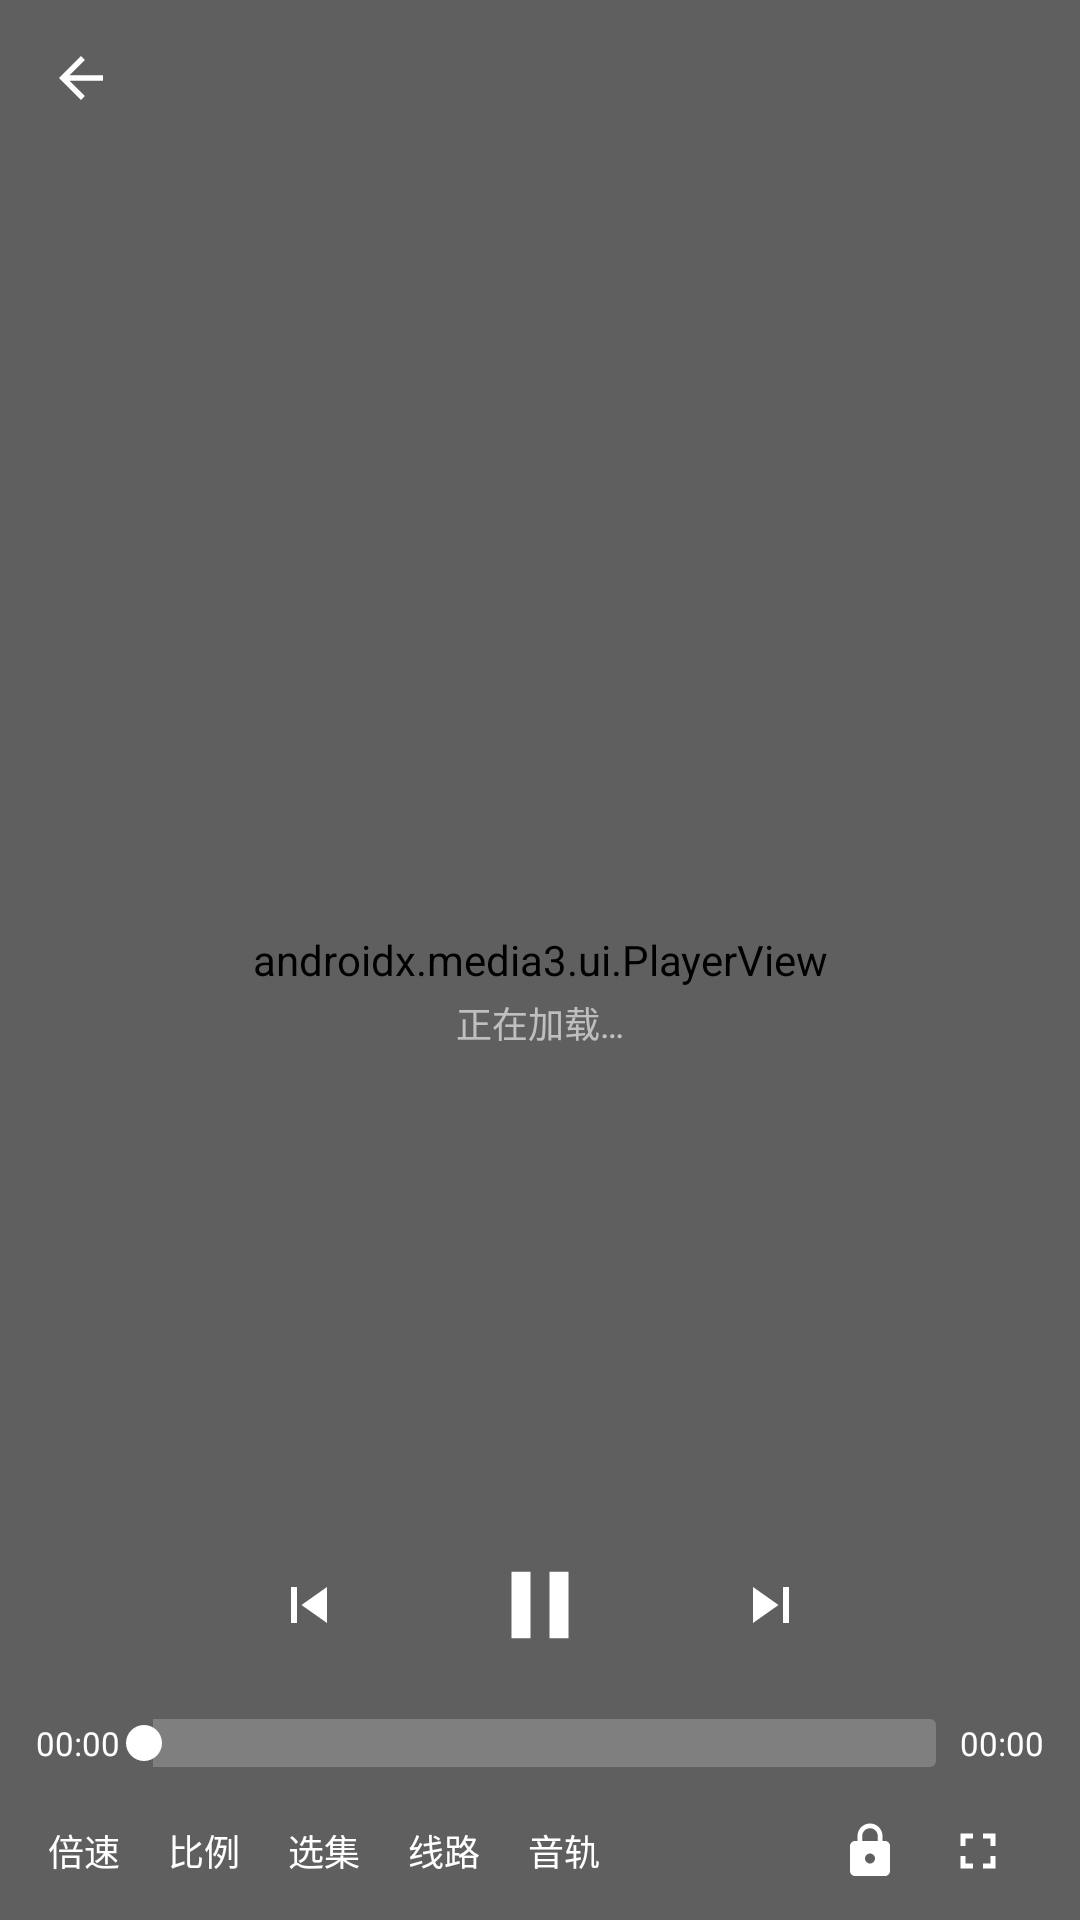

Android layout source for this screen:
<!-- AndroidManifest.xml: activity theme Theme.MovieBox.Player -->
<!-- res/layout/activity_player.xml -->
<?xml version="1.0" encoding="utf-8"?>
<FrameLayout xmlns:android="http://schemas.android.com/apk/res/android"
    xmlns:app="http://schemas.android.com/apk/res-auto"
    android:layout_width="match_parent" android:layout_height="match_parent"
    android:background="@color/player_bg" android:keepScreenOn="true">

    <androidx.media3.ui.PlayerView
        android:id="@+id/playerView"
        android:layout_width="match_parent" android:layout_height="match_parent"
        app:use_controller="false" app:resize_mode="fit"/>

    <TextureView
        android:id="@+id/textureView"
        android:layout_width="match_parent"
        android:layout_height="match_parent"
        android:visibility="gone"/>

    <LinearLayout android:id="@+id/loadingView"
        android:layout_width="wrap_content" android:layout_height="wrap_content"
        android:layout_gravity="center" android:orientation="vertical" android:gravity="center">
        <ProgressBar android:layout_width="34dp" android:layout_height="34dp"
            android:indeterminateTint="@color/white"/>
        <TextView android:layout_width="wrap_content" android:layout_height="wrap_content"
            android:layout_marginTop="8dp" android:text="正在加载…" android:textColor="@color/white" android:textSize="12sp"/>
    </LinearLayout>

    <TextView android:id="@+id/tvError"
        android:layout_width="wrap_content" android:layout_height="wrap_content"
        android:layout_gravity="center" android:gravity="center"
        android:textColor="@color/white" android:textSize="13sp" android:visibility="gone"/>

    <TextView android:id="@+id/gestureTip"
        android:layout_width="wrap_content" android:layout_height="wrap_content"
        android:layout_gravity="center" android:paddingHorizontal="18dp" android:paddingVertical="10dp"
        android:background="@drawable/bg_round_black70" android:textColor="@color/white"
        android:textSize="15sp" android:visibility="gone"/>

    
    <LinearLayout android:id="@+id/controlLayer"
        android:layout_width="match_parent" android:layout_height="match_parent"
        android:orientation="vertical" android:background="#40000000">

        <LinearLayout android:layout_width="match_parent" android:layout_height="52dp"
            android:orientation="horizontal" android:gravity="center_vertical"
            android:paddingStart="6dp" android:paddingEnd="12dp">
            <ImageView android:id="@+id/btnBack" android:layout_width="42dp" android:layout_height="42dp"
                android:padding="10dp" android:src="@drawable/ic_back" android:tint="@color/white"/>
            <TextView android:id="@+id/tvTitle" android:layout_width="0dp" android:layout_height="wrap_content"
                android:layout_weight="1" android:ellipsize="end" android:maxLines="1"
                android:textColor="@color/white" android:textSize="14sp"/>
            <TextView android:id="@+id/tvNetSpeed" android:layout_width="wrap_content" android:layout_height="wrap_content"
                android:textColor="#CCFFFFFF" android:textSize="11sp" android:layout_marginEnd="8dp"/>
            <TextView android:id="@+id/tvClock" android:layout_width="wrap_content" android:layout_height="wrap_content"
                android:textColor="#CCFFFFFF" android:textSize="11sp"/>
        </LinearLayout>

        <Space android:layout_width="match_parent" android:layout_height="0dp" android:layout_weight="1"/>

        <LinearLayout android:layout_width="match_parent" android:layout_height="wrap_content"
            android:orientation="horizontal" android:gravity="center" android:paddingBottom="8dp">
            <ImageView android:id="@+id/btnPrev" android:layout_width="48dp" android:layout_height="48dp"
                android:padding="12dp" android:src="@drawable/ic_prev" android:tint="@color/white"/>
            <ImageView android:id="@+id/btnPlayPause" android:layout_width="58dp" android:layout_height="58dp"
                android:layout_marginStart="24dp" android:layout_marginEnd="24dp" android:padding="10dp"
                android:src="@drawable/ic_pause" android:tint="@color/white"/>
            <ImageView android:id="@+id/btnNext" android:layout_width="48dp" android:layout_height="48dp"
                android:padding="12dp" android:src="@drawable/ic_next" android:tint="@color/white"/>
        </LinearLayout>

        <LinearLayout android:layout_width="match_parent" android:layout_height="wrap_content"
            android:orientation="horizontal" android:gravity="center_vertical"
            android:paddingStart="12dp" android:paddingEnd="12dp" android:paddingBottom="4dp">
            <TextView android:id="@+id/tvCurTime" android:layout_width="wrap_content" android:layout_height="wrap_content"
                android:textColor="@color/white" android:textSize="11sp" android:text="00:00"/>
            <SeekBar android:id="@+id/seekBar" android:layout_width="0dp" android:layout_height="wrap_content"
                android:layout_weight="1" android:max="1000" android:paddingStart="8dp" android:paddingEnd="8dp"
                android:progressDrawable="@drawable/bg_progress" android:thumbTint="@color/white"/>
            <TextView android:id="@+id/tvTotalTime" android:layout_width="wrap_content" android:layout_height="wrap_content"
                android:textColor="@color/white" android:textSize="11sp" android:text="00:00"/>
        </LinearLayout>

        <LinearLayout android:layout_width="match_parent" android:layout_height="46dp"
            android:orientation="horizontal" android:gravity="center_vertical"
            android:paddingStart="16dp" android:paddingEnd="16dp">

            <TextView android:id="@+id/btnSpeed" android:layout_width="wrap_content" android:layout_height="match_parent"
                android:gravity="center" android:text="倍速" android:textColor="@color/white" android:textSize="12sp"
                android:paddingEnd="16dp"/>
            <TextView android:id="@+id/btnScale" android:layout_width="wrap_content" android:layout_height="match_parent"
                android:gravity="center" android:text="比例" android:textColor="@color/white" android:textSize="12sp"
                android:paddingEnd="16dp"/>
            <TextView android:id="@+id/btnEpisodes" android:layout_width="wrap_content" android:layout_height="match_parent"
                android:gravity="center" android:text="选集" android:textColor="@color/white" android:textSize="12sp"
                android:paddingEnd="16dp"/>
            <TextView android:id="@+id/btnLines" android:layout_width="wrap_content" android:layout_height="match_parent"
                android:gravity="center" android:text="线路" android:textColor="@color/white" android:textSize="12sp"
                android:paddingEnd="16dp"/>
            <TextView android:id="@+id/btnTracks" android:layout_width="wrap_content" android:layout_height="match_parent"
                android:gravity="center" android:text="音轨" android:textColor="@color/white" android:textSize="12sp"/>

            <Space android:layout_width="0dp" android:layout_height="1dp" android:layout_weight="1"/>

            <ImageView android:id="@+id/btnLock" android:layout_width="36dp" android:layout_height="36dp"
                android:padding="8dp" android:src="@drawable/ic_lock" android:tint="@color/white"/>
            <ImageView android:id="@+id/btnFullscreen" android:layout_width="36dp" android:layout_height="36dp"
                android:padding="8dp" android:src="@drawable/ic_fullscreen" android:tint="@color/white"/>
        </LinearLayout>
    </LinearLayout>
</FrameLayout>
<!-- resources referenced by this layout -->
<resources>
  <color name="player_bg">#FF000000</color>
  <color name="white">#FFFFFFFF</color>
  <!-- drawable bg_progress (drawable) -->
  <layer-list xmlns:android="http://schemas.android.com/apk/res/android">
      <item android:id="@android:id/background"><shape><corners android:radius="2dp"/><solid android:color="#33FFFFFF"/></shape></item>
      <item android:id="@android:id/progress"><clip><shape><corners android:radius="2dp"/><solid android:color="@color/primary"/></shape></clip></item>
  </layer-list>
  <!-- drawable bg_round_black70 (drawable) -->
  <shape xmlns:android="http://schemas.android.com/apk/res/android"><corners android:radius="18dp"/><solid android:color="#B3000000"/></shape>
  <!-- drawable ic_back (drawable) -->
  <vector xmlns:android="http://schemas.android.com/apk/res/android"
      android:width="24dp" android:height="24dp"
      android:viewportWidth="24" android:viewportHeight="24">
      <path android:fillColor="@android:color/white" android:pathData="M20 11H7.83l5.59-5.59L12 4l-8 8 8 8 1.41-1.41L7.83 13H20v-2z"/>
  </vector>
  <!-- drawable ic_fullscreen (drawable) -->
  <vector xmlns:android="http://schemas.android.com/apk/res/android"
      android:width="24dp" android:height="24dp"
      android:viewportWidth="24" android:viewportHeight="24">
      <path android:fillColor="@android:color/white" android:pathData="M7 14H5v5h5v-2H7v-3zm-2-4h2V7h3V5H5v5zm12 7h-3v2h5v-5h-2v3zM14 5v2h3v3h2V5h-5z"/>
  </vector>
  <!-- drawable ic_lock (drawable) -->
  <vector xmlns:android="http://schemas.android.com/apk/res/android"
      android:width="24dp" android:height="24dp"
      android:viewportWidth="24" android:viewportHeight="24">
      <path android:fillColor="@android:color/white" android:pathData="M18 8h-1V6c0-2.76-2.24-5-5-5S7 3.24 7 6v2H6c-1.1 0-2 .9-2 2v10c0 1.1.9 2 2 2h12c1.1 0 2-.9 2-2V10c0-1.1-.9-2-2-2zm-6 9c-1.1 0-2-.9-2-2s.9-2 2-2 2 .9 2 2-.9 2-2 2zm3.1-9H8.9V6c0-1.71 1.39-3.1 3.1-3.1 1.71 0 3.1 1.39 3.1 3.1v2z"/>
  </vector>
  <!-- drawable ic_next (drawable) -->
  <vector xmlns:android="http://schemas.android.com/apk/res/android"
      android:width="24dp" android:height="24dp"
      android:viewportWidth="24" android:viewportHeight="24">
      <path android:fillColor="@android:color/white" android:pathData="M6 18l8.5-6L6 6v12zM16 6v12h2V6h-2z"/>
  </vector>
  <!-- drawable ic_pause (drawable) -->
  <vector xmlns:android="http://schemas.android.com/apk/res/android"
      android:width="24dp" android:height="24dp"
      android:viewportWidth="24" android:viewportHeight="24">
      <path android:fillColor="@android:color/white" android:pathData="M6 19h4V5H6v14zm8-14v14h4V5h-4z"/>
  </vector>
  <!-- drawable ic_prev (drawable) -->
  <vector xmlns:android="http://schemas.android.com/apk/res/android"
      android:width="24dp" android:height="24dp"
      android:viewportWidth="24" android:viewportHeight="24">
      <path android:fillColor="@android:color/white" android:pathData="M6 6h2v12H6zm3.5 6l8.5 6V6z"/>
  </vector>
  <style name="Theme.MovieBox.Player" parent="Theme.MovieBox">
          <item name="android:statusBarColor">@color/black</item>
          <item name="android:navigationBarColor">@color/black</item>
          <item name="android:windowLightStatusBar">false</item>
      </style>
  <color name="primary">#FF30469B</color>
  <style name="Theme.MovieBox" parent="Theme.MaterialComponents.Light.NoActionBar">
          <item name="colorPrimary">@color/primary</item>
          <item name="colorPrimaryVariant">@color/primary_dark</item>
          <item name="colorOnPrimary">@color/white</item>
          <item name="colorSecondary">@color/primary</item>
          <item name="android:statusBarColor">@color/bg_page</item>
          <item name="android:windowLightStatusBar">true</item>
          <item name="android:windowBackground">@color/bg_page</item>
      </style>
  <color name="black">#FF000000</color>
  <color name="primary_dark">#FF25387E</color>
  <color name="bg_page">#FFF7F8FA</color>
</resources>
